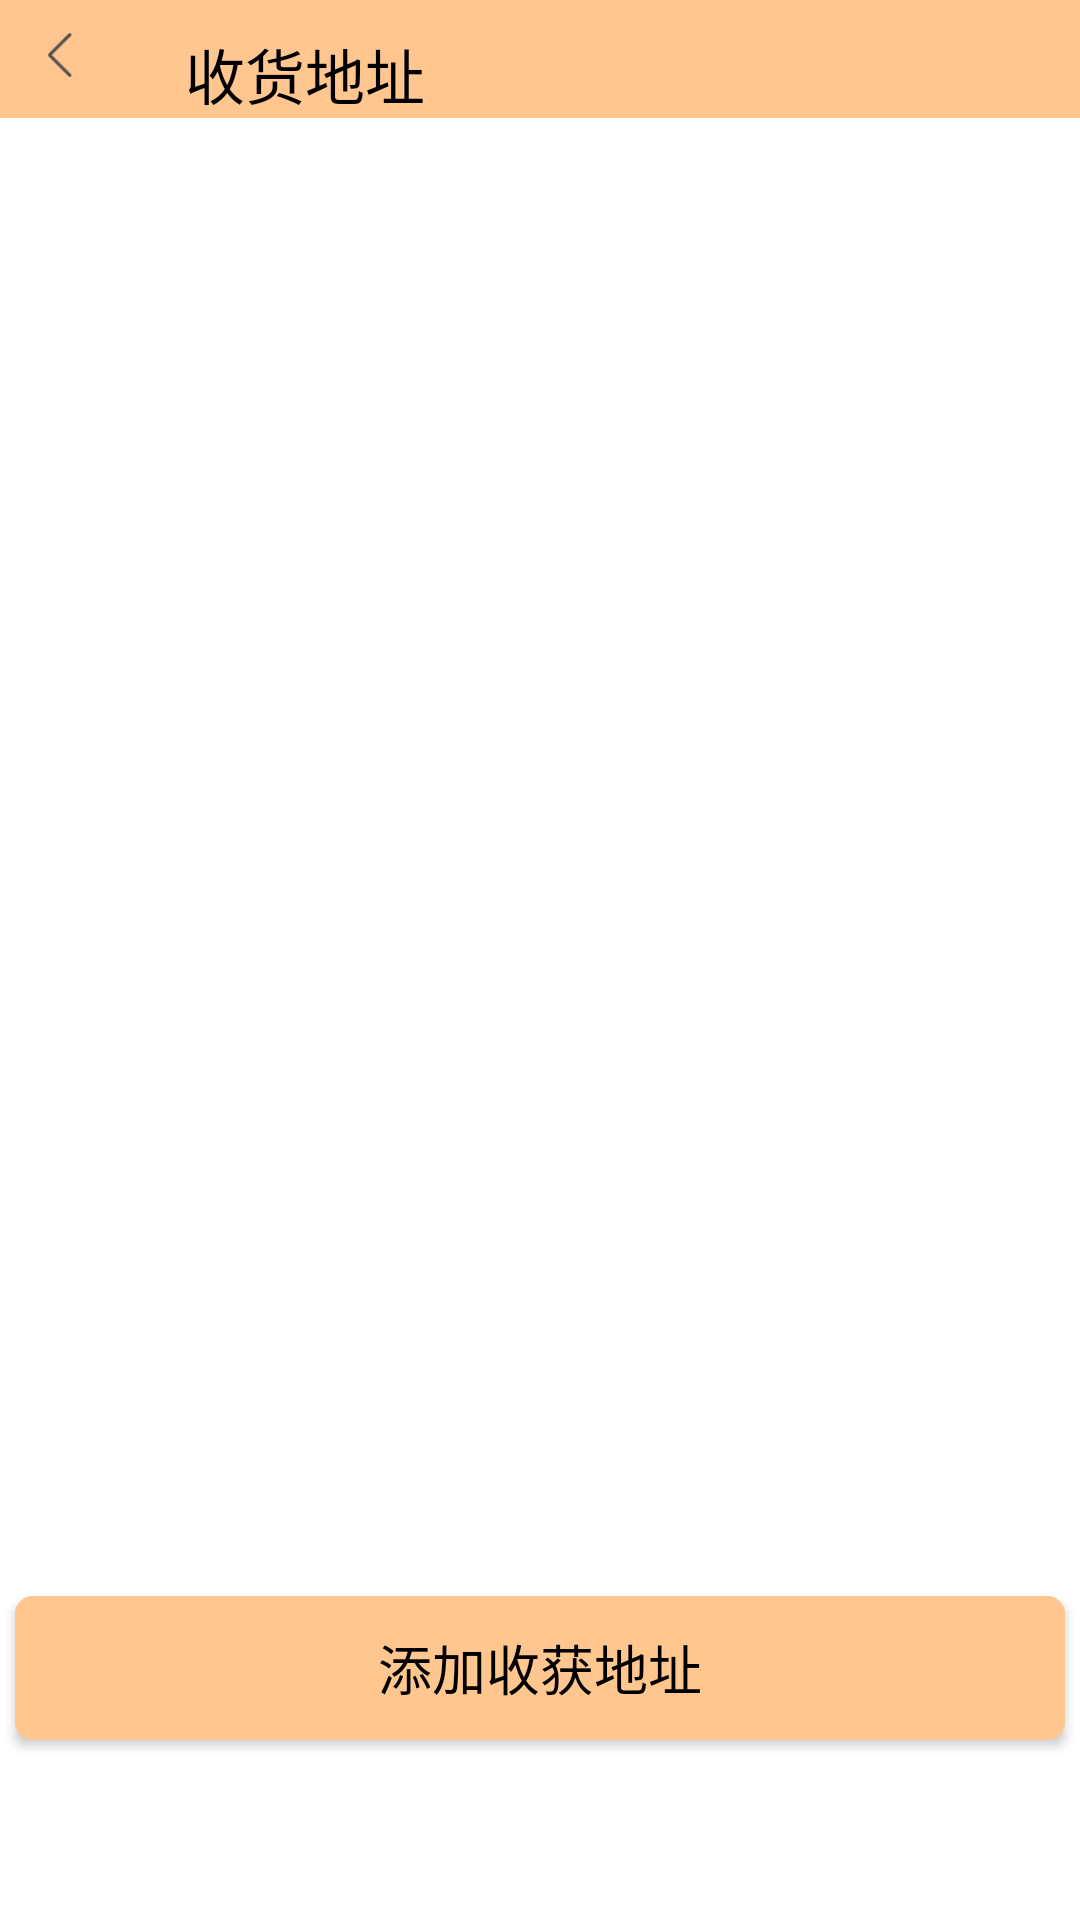

Here is an Android app screen rendered from its layout file. Give the layout XML and the strings, colors and styles it references.
<!-- AndroidManifest.xml: application theme Theme.Unny -->
<!-- res/layout/activity_shouhdz.xml -->
<?xml version="1.0" encoding="utf-8"?>
<RelativeLayout xmlns:android="http://schemas.android.com/apk/res/android"
    xmlns:app="http://schemas.android.com/apk/res-auto"
    xmlns:tools="http://schemas.android.com/tools"
    android:layout_width="match_parent"
    android:layout_height="match_parent"
    tools:context=".activity.ShouhdzActivity"
    android:orientation="vertical">
    <LinearLayout
        android:layout_width="match_parent"
        android:layout_height="wrap_content"
        android:orientation="horizontal"
        android:background="#FFC68F"
        android:id="@+id/wo">
        <ImageView
            android:layout_width="50px"
            android:layout_height="50px"
            android:id="@+id/iv_fh"
            android:src="@drawable/fanhui"
            android:layout_marginTop="10dp"
            android:layout_marginLeft="15dp"/>
        <TextView
            android:layout_width="wrap_content"
            android:layout_height="wrap_content"
            android:id="@+id/wo_she"
            android:text="收货地址"
            android:textSize="20dp"
            android:layout_marginTop="10dp"
            android:layout_marginLeft="30dp"
            android:textColor="#FF000000"/>
    </LinearLayout>
    <ListView
        android:layout_width="match_parent"
        android:layout_height="wrap_content"
        android:layout_below="@+id/wo"
        android:layout_marginTop="10dp"
        android:id="@+id/list_tj"/>
    <Button
        android:layout_width="350dp"
        android:layout_height="wrap_content"
        android:layout_alignParentBottom="true"
        android:id="@+id/tjdz"
        android:text="添加收获地址"
        android:textSize="18dp"
        android:textColor="#FF000000"
        android:gravity="center"
        android:layout_centerHorizontal="true"
        android:layout_marginBottom="60dp"
        android:background="@drawable/xqym"/>

</RelativeLayout>
<!-- resources referenced by this layout -->
<resources>
  <!-- drawable fanhui: png bitmap (drawable, 422 bytes) -->
  <!-- drawable xqym (drawable) -->
  <?xml version="1.0" encoding="utf-8"?>
  <shape xmlns:android="http://schemas.android.com/apk/res/android">
      <solid android:color="#FFC68F"></solid>
      <stroke android:width="5px"
          android:color="#FFC68F"/>
      <padding
          android:bottom="10dp"
          android:left="10dp"
          android:right="10dp"
          android:top="10dp" />
      //角的话，里边有参数可以单独设置
      <corners android:radius="15px" />
  </shape>
  <style name="Theme.Unny" parent="Theme.MaterialComponents.DayNight.NoActionBar">
          
          <item name="colorPrimary">@color/purple_300</item>
          <item name="colorPrimaryVariant">@color/purple_300</item>
          <item name="colorOnPrimary">@color/white</item>
          
          <item name="colorSecondary">@color/teal_200</item>
          <item name="colorSecondaryVariant">@color/teal_700</item>
          <item name="colorOnSecondary">@color/black</item>
          
          <item name="android:statusBarColor" tools:targetApi="l">?attr/colorPrimaryVariant</item>
          
      </style>
  <color name="purple_300">#FFC68F</color>
  <color name="white">#FFFFFFFF</color>
  <color name="teal_200">#FF03DAC5</color>
  <color name="teal_700">#FF018786</color>
  <color name="black">#FF000000</color>
</resources>
